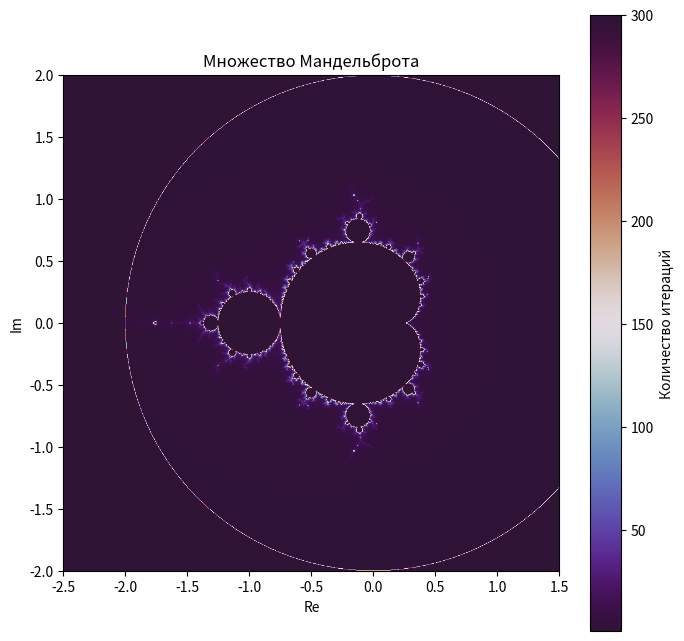

Python code for this plot:
import numpy as np
import matplotlib.pyplot as plt


def calculate_mandelbrot(region_params, image_size, max_iterations):
    xmin, xmax, ymin, ymax = region_params
    width, height = image_size

    real = np.linspace(xmin, xmax, width)
    imag = np.linspace(ymin, ymax, height)
    c = real[:, np.newaxis] + 1j * imag[np.newaxis, :]
    z = np.zeros_like(c)
    div_time = np.zeros(c.shape, dtype=int)

    mask = np.full(c.shape, True, dtype=bool)

    for i in range(max_iterations):
        z[mask] = z[mask]**2 + c[mask]
        mask_new = np.abs(z) <= 2
        div_now = mask & (~mask_new)
        div_time[div_now] = i
        mask = mask_new

    div_time[div_time == 0] = max_iterations
    return div_time.T


if __name__ == "__main__":
    REGION = (-2.5, 1.5, -2.0, 2.0)
    SIZE = (800, 800)
    MAX_ITER = 300

    image = calculate_mandelbrot(REGION, SIZE, MAX_ITER)

    plt.figure(figsize=(8, 8))
    plt.imshow(image, cmap='twilight_shifted',
               extent=[REGION[0], REGION[1], REGION[2], REGION[3]])
    plt.colorbar(label='Количество итераций')
    plt.title("Множество Мандельброта")
    plt.xlabel("Re")
    plt.ylabel("Im")
    plt.show()
